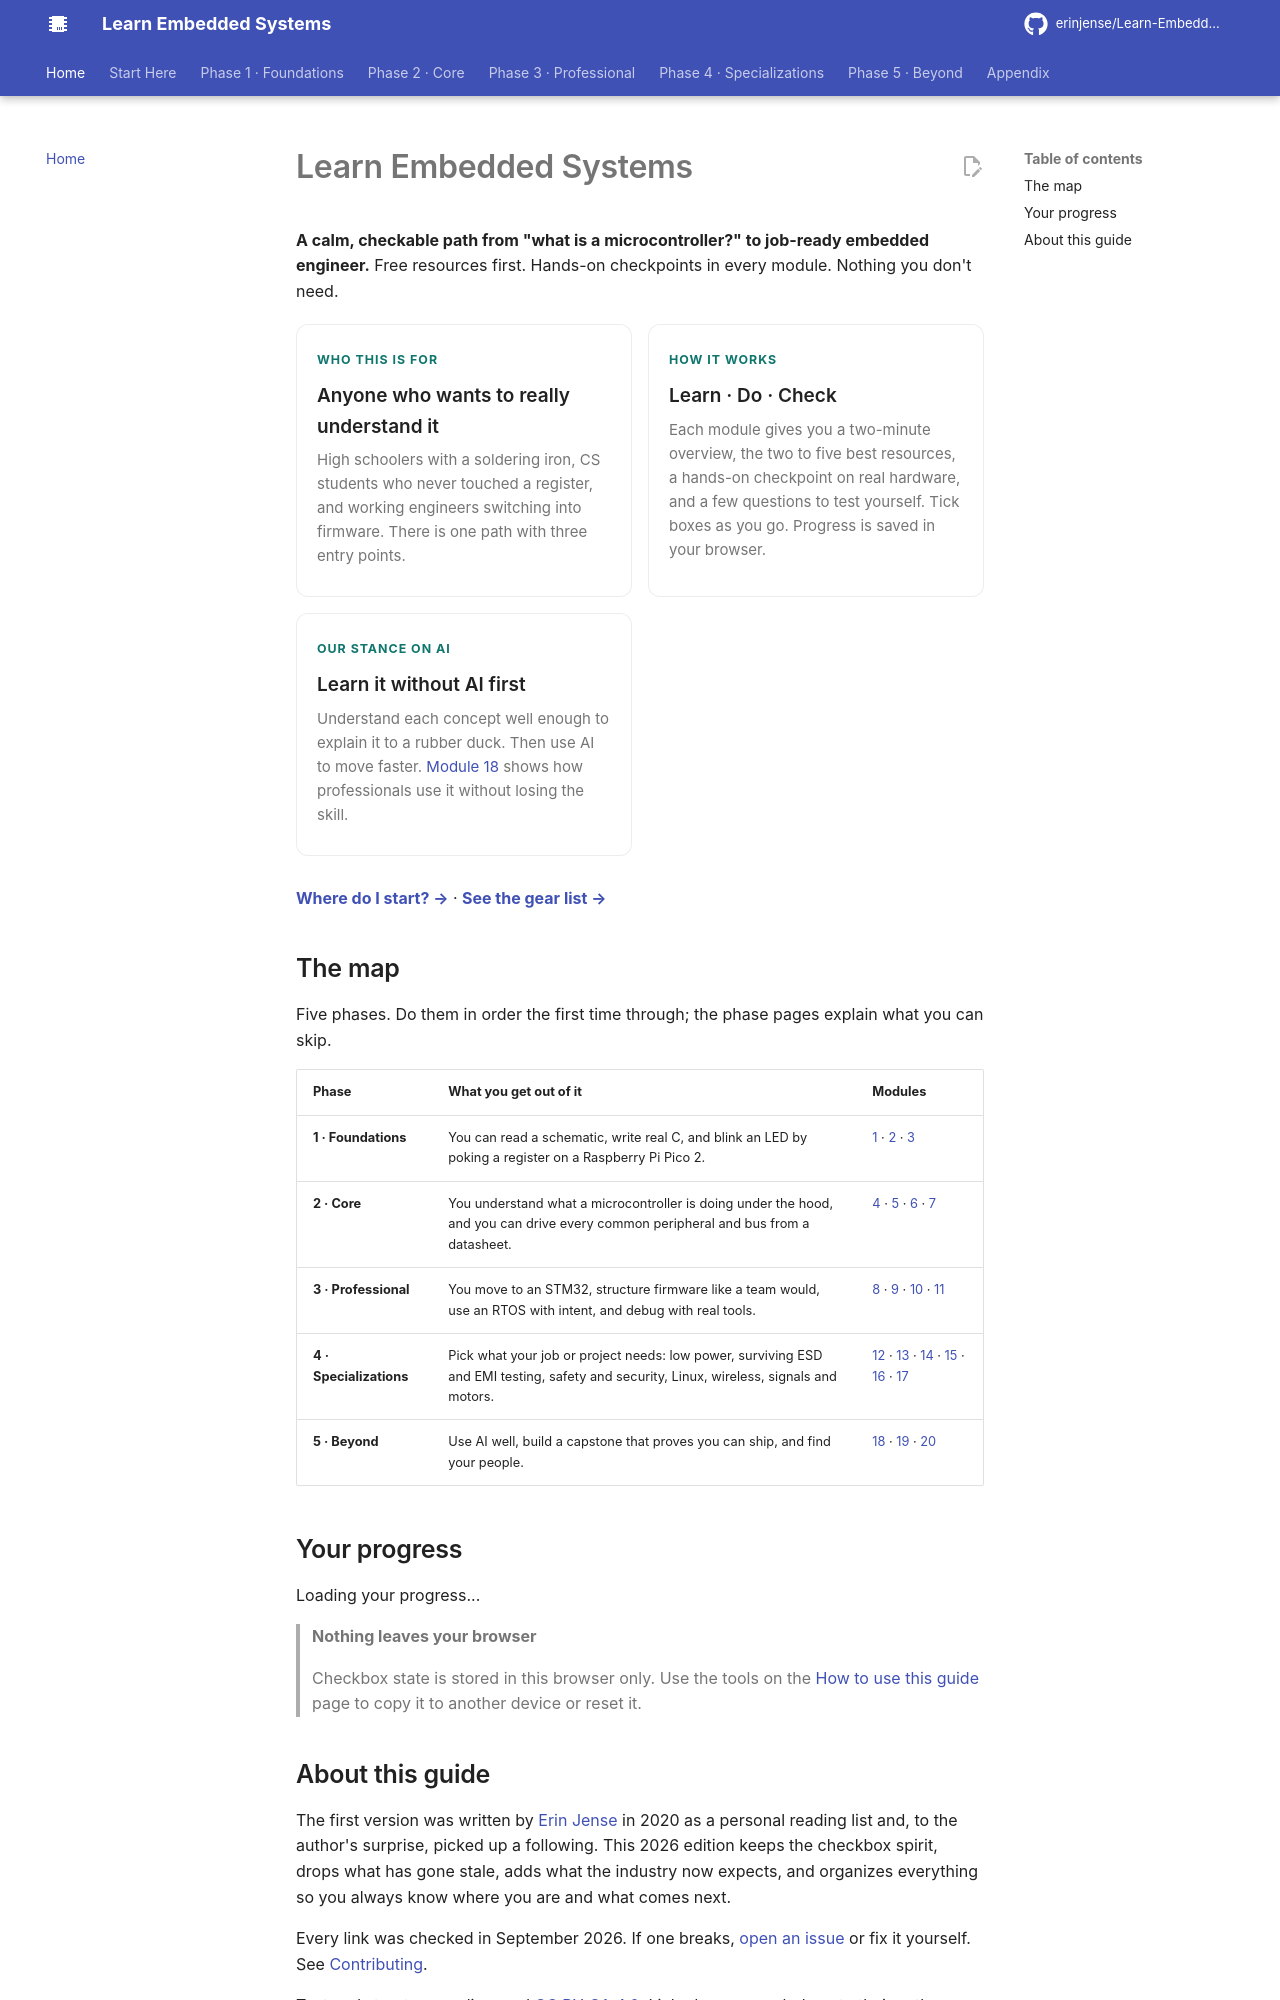

repository: erinjense/Learn-Embedded-Systems · page: index.html · generator: mkdocs


# Learn Embedded Systems

**A calm, checkable path from "what is a microcontroller?" to job-ready embedded engineer.**
Free resources first. Hands-on checkpoints in every module. Nothing you don't need.

<div class="les-grid" markdown>

<div class="les-card" markdown>

<span class="les-kicker">Who this is for</span>
<p class="les-card__title">Anyone who wants to really understand it</p>
High schoolers with a soldering iron, CS students who never touched a register, and working engineers switching into firmware. There is one path with three entry points.

</div>
<div class="les-card" markdown>

<span class="les-kicker">How it works</span>
<p class="les-card__title">Learn · Do · Check</p>
Each module gives you a two-minute overview, the two to five best resources, a hands-on checkpoint on real hardware, and a few questions to test yourself. Tick boxes as you go. Progress is saved in your browser.

</div>
<div class="les-card" markdown>

<span class="les-kicker">Our stance on AI</span>
<p class="les-card__title">Learn it without AI first</p>
Understand each concept well enough to explain it to a rubber duck. Then use AI to move faster. [Module 18](phase-5-beyond/18-using-ai-well.md) shows how professionals use it without losing the skill.

</div>

</div>

**[Where do I start? →](start-here/where-do-i-start.md)** · **[See the gear list →](start-here/gear.md)**

## The map

Five phases. Do them in order the first time through; the phase pages explain what you can skip.

| Phase | What you get out of it | Modules |
| --- | --- | --- |
| **1 · Foundations** | You can read a schematic, write real C, and blink an LED by poking a register on a Raspberry Pi Pico 2. | [1](phase-1-foundations/01-electronics.md) · [2](phase-1-foundations/02-c-for-embedded.md) · [3](phase-1-foundations/03-first-board-pico.md) |
| **2 · Core** | You understand what a microcontroller is doing under the hood, and you can drive every common peripheral and bus from a datasheet. | [4](phase-2-core/04-how-an-mcu-works.md) · [5](phase-2-core/05-peripherals.md) · [6](phase-2-core/06-communication.md) · [7](phase-2-core/07-toolchain-and-build.md) |
| **3 · Professional** | You move to an STM32, structure firmware like a team would, use an RTOS with intent, and debug with real tools. | [8](phase-3-professional/08-stepping-up-stm32.md) · [9](phase-3-professional/09-firmware-architecture.md) · [10](phase-3-professional/10-rtos-and-real-time.md) · [11](phase-3-professional/11-debugging-and-measurement.md) |
| **4 · Specializations** | Pick what your job or project needs: low power, surviving ESD and EMI testing, safety and security, Linux, wireless, signals and motors. | [12](phase-4-specializations/12-low-power.md) · [13](phase-4-specializations/13-robustness.md) · [14](phase-4-specializations/14-safety-and-security.md) · [15](phase-4-specializations/15-embedded-linux.md) · [16](phase-4-specializations/16-wireless.md) · [17](phase-4-specializations/17-dsp-control-motors.md) |
| **5 · Beyond** | Use AI well, build a capstone that proves you can ship, and find your people. | [18](phase-5-beyond/18-using-ai-well.md) · [19](phase-5-beyond/19-capstone-projects.md) · [20](phase-5-beyond/20-career-and-community.md) |

## Your progress

<div data-les-overview markdown>
<p>Loading your progress...</p>

</div>

> **Nothing leaves your browser**
>
> Checkbox state is stored in this browser only. Use the tools on the [How to use this guide](start-here/how-to-use.md) page to copy it to another device or reset it.
